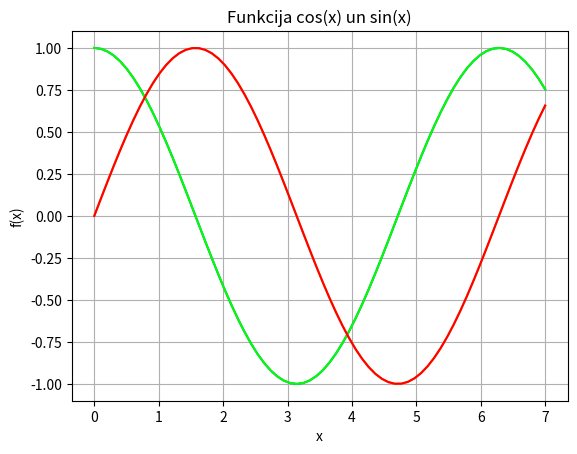

This chart was generated by the following Python code:
import sys
sys.path.append('/usr/local/anaconda3/lib/python3.6/site-packages')
from numpy import *
from matplotlib import pyplot as plt
x = linspace(0, 7, 70)
y = cos(x)
y2 = sin(x)
plt.grid()
plt.xlabel('x')
plt.ylabel('f(x)')
plt.title("Funkcija cos(x) un sin(x)")
plt.plot(x, y)
plt.plot(x, y, color = "#00FF00")
plt.plot(x,y2)
plt.plot(x, y2, color = "#FF0000")
plt.show()

